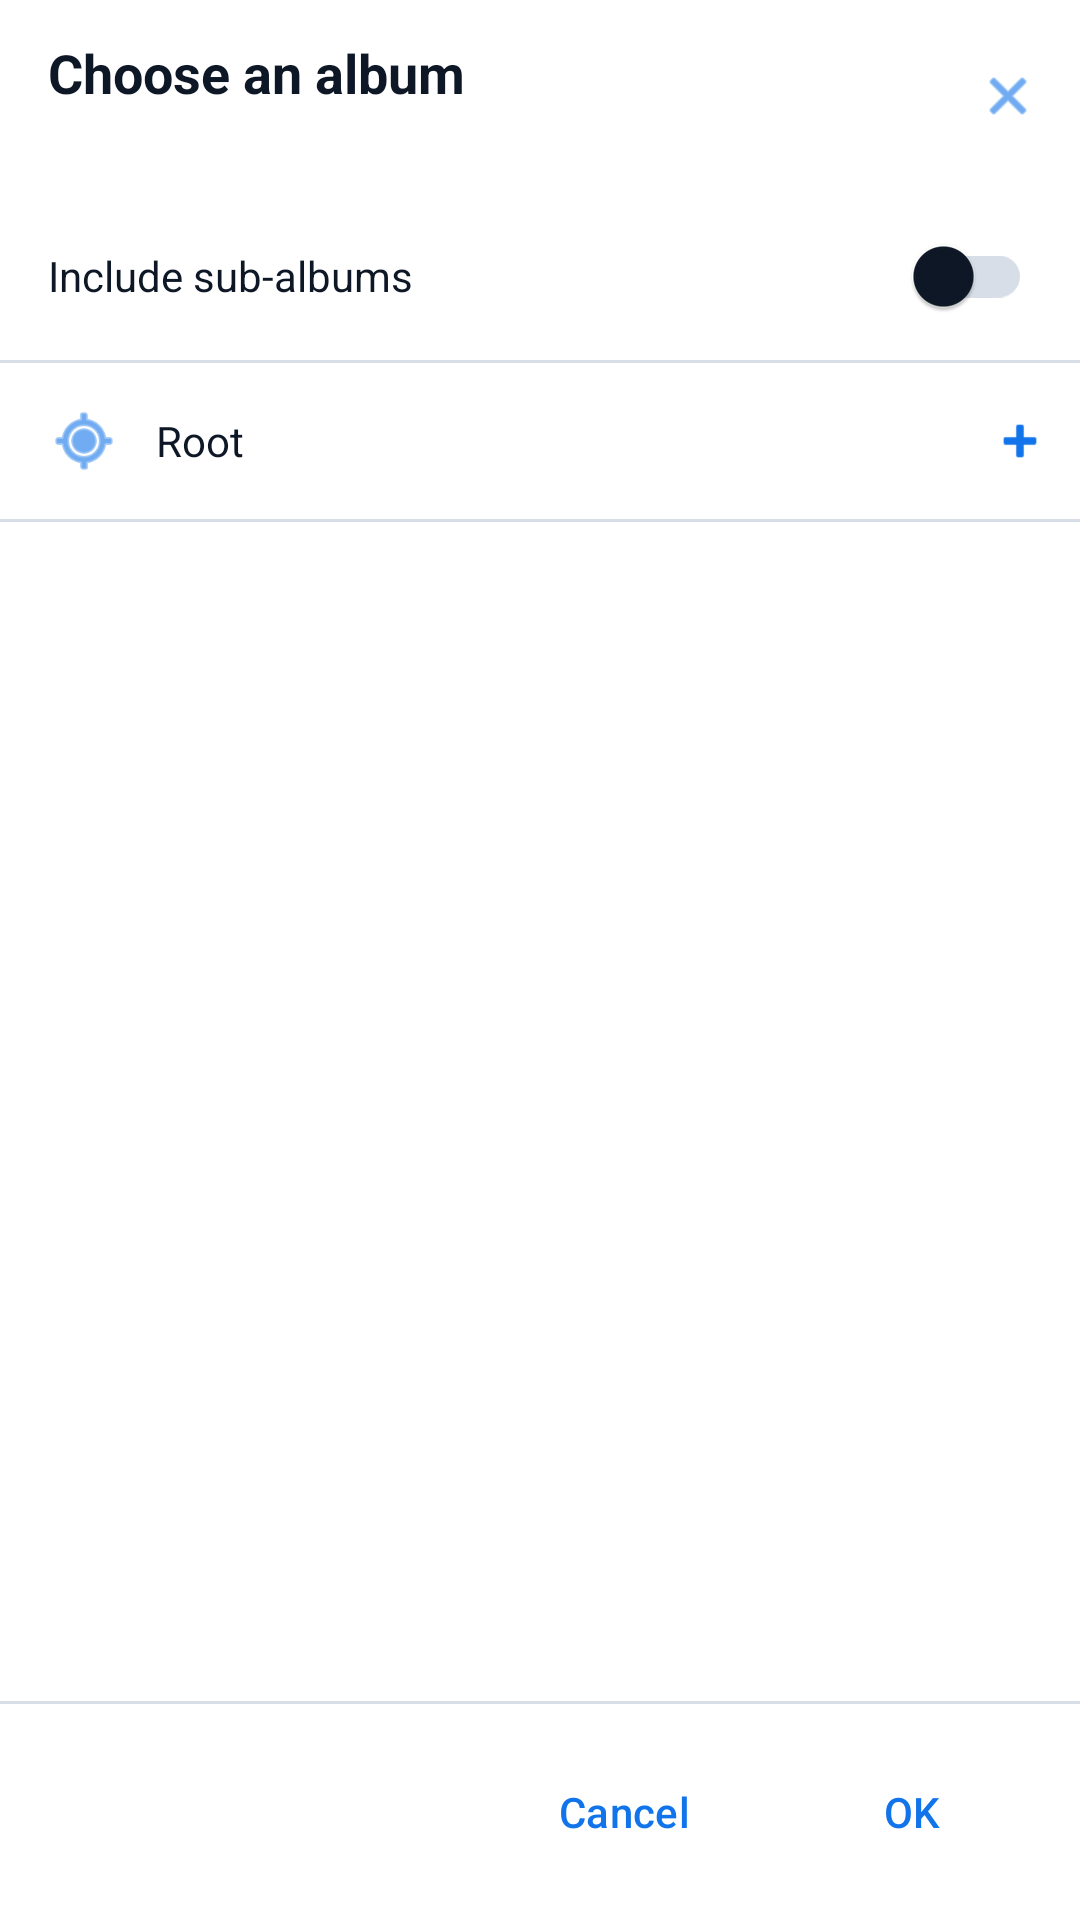

The Android layout XML behind this screen, and the referenced resources:
<!-- AndroidManifest.xml: application theme AppTheme -->
<!-- res/layout/fragment_album_tree_dialog.xml -->
<?xml version="1.0" encoding="utf-8"?>
<LinearLayout xmlns:android="http://schemas.android.com/apk/res/android"
    xmlns:app="http://schemas.android.com/apk/res-auto"
    android:orientation="vertical"
    android:layout_width="match_parent"
    android:layout_height="match_parent"
    android:background="@color/app_surface">

    
    <RelativeLayout
        android:layout_width="match_parent"
        android:layout_height="wrap_content"
        android:paddingStart="16dp"
        android:paddingEnd="8dp"
        android:paddingTop="12dp"
        android:paddingBottom="12dp">
        <TextView
            android:id="@+id/title"
            android:layout_width="wrap_content"
            android:layout_height="wrap_content"
            android:text="Choose an album"
            android:textStyle="bold"
            android:textSize="18sp"
            android:textColor="@color/app_text_primary"/>
        <com.google.android.material.button.MaterialButton
            android:id="@+id/btn_close"
            style="@style/Widget.Material3.Button.IconButton"
            android:layout_width="40dp"
            android:layout_height="40dp"
            android:layout_alignParentEnd="true"
            android:layout_centerVertical="true"
            android:contentDescription="Close"
            app:icon="@android:drawable/ic_menu_close_clear_cancel"/>
    </RelativeLayout>

    
    <LinearLayout
        android:layout_width="match_parent"
        android:layout_height="wrap_content"
        android:orientation="horizontal"
        android:paddingStart="16dp"
        android:paddingEnd="16dp"
        android:paddingTop="4dp"
        android:paddingBottom="4dp"
        android:gravity="center_vertical">
        <TextView
            android:layout_width="0dp"
            android:layout_height="wrap_content"
            android:layout_weight="1"
            android:text="Include sub-albums"
            android:textColor="@color/app_text_primary"/>
        <com.google.android.material.switchmaterial.SwitchMaterial
            android:id="@+id/switch_include"
            android:layout_width="wrap_content"
            android:layout_height="wrap_content" />
    </LinearLayout>

    <View android:layout_width="match_parent" android:layout_height="1dp" android:background="@color/app_divider"/>

    
    <LinearLayout
        android:layout_width="match_parent"
        android:layout_height="wrap_content"
        android:orientation="horizontal"
        android:paddingStart="16dp"
        android:paddingEnd="8dp"
        android:paddingTop="8dp"
        android:paddingBottom="8dp"
        android:gravity="center_vertical">
        <ImageView
            android:layout_width="24dp"
            android:layout_height="24dp"
            android:tint="@color/app_accent"
            android:src="@android:drawable/ic_menu_mylocation"/>
        <TextView
            android:layout_width="0dp"
            android:layout_height="wrap_content"
            android:layout_weight="1"
            android:paddingStart="12dp"
            android:text="Root"
            android:textColor="@color/app_text_primary"/>
        <com.google.android.material.button.MaterialButton
            android:id="@+id/btn_add_root"
            style="@style/Widget.Material3.Button.IconButton"
            android:layout_width="36dp"
            android:layout_height="36dp"
            android:contentDescription="Add album"
            app:icon="@android:drawable/ic_input_add"/>
    </LinearLayout>

    <View android:layout_width="match_parent" android:layout_height="1dp" android:background="@color/app_divider"/>

    
    <androidx.recyclerview.widget.RecyclerView
        android:id="@+id/tree_list"
        android:layout_width="match_parent"
        android:layout_height="0dp"
        android:layout_weight="1"/>

    <View android:layout_width="match_parent" android:layout_height="1dp" android:background="@color/app_divider"/>

    
    <LinearLayout
        android:layout_width="match_parent"
        android:layout_height="wrap_content"
        android:orientation="horizontal"
        android:padding="12dp"
        android:gravity="end|center_vertical">
        <com.google.android.material.button.MaterialButton
            android:id="@+id/btn_cancel"
            style="@style/Widget.Material3.Button.TextButton"
            android:layout_width="wrap_content"
            android:layout_height="wrap_content"
            android:text="Cancel"/>
        <com.google.android.material.button.MaterialButton
            android:id="@+id/btn_ok"
            style="@style/Widget.Material3.Button.TextButton"
            android:layout_width="wrap_content"
            android:layout_height="wrap_content"
            android:text="OK"
            android:layout_marginStart="8dp"/>
    </LinearLayout>

</LinearLayout>
<!-- resources referenced by this layout -->
<resources>
  <color name="app_accent">#FF1274EA</color>
  <color name="app_divider">#FFD7DEE7</color>
  <color name="app_surface">#FFFFFFFF</color>
  <color name="app_text_primary">#FF0E1726</color>
  <style name="AppTheme" parent="Theme.Material3.DayNight.NoActionBar">
          <item name="colorPrimary">@color/colorPrimary</item>
          <item name="colorPrimaryVariant">@color/colorPrimaryVariant</item>
          <item name="colorSecondary">@color/colorSecondary</item>
          <item name="colorOnPrimary">@color/colorOnPrimary</item>
          <item name="colorOnSecondary">@color/colorOnSecondary</item>
          <item name="colorSurface">@color/app_surface</item>
          <item name="colorOnSurface">@color/app_text_primary</item>
          <item name="colorSurfaceVariant">@color/app_surface_variant</item>
          <item name="colorOnSurfaceVariant">@color/app_text_secondary</item>
          <item name="colorOutline">@color/app_card_stroke</item>
          <item name="colorError">@color/app_error</item>
          <item name="android:windowBackground">@color/app_background</item>
          <item name="android:statusBarColor">@color/app_background</item>
          <item name="android:navigationBarColor">@color/app_nav_background</item>
          <item name="android:windowLightStatusBar">true</item>
          <item name="android:windowLightNavigationBar">true</item>
          <item name="materialCardViewStyle">@style/Widget.OpenPhotos.MaterialCardView</item>
      </style>
  <color name="colorPrimary">#1274EA</color>
  <color name="colorPrimaryVariant">#0D58B4</color>
  <color name="colorSecondary">#17A6C4</color>
  <color name="colorOnPrimary">#FFFFFFFF</color>
  <color name="colorOnSecondary">#FFFFFFFF</color>
  <color name="app_surface_variant">#FFF7F9FC</color>
  <color name="app_text_secondary">#FF556476</color>
  <color name="app_card_stroke">#FFD7DEE7</color>
  <color name="app_error">#FFC23B31</color>
  <color name="app_background">#FFF2F5F8</color>
  <color name="app_nav_background">#FFF8FAFD</color>
  <style name="Widget.OpenPhotos.MaterialCardView" parent="Widget.Material3.CardView.Elevated">
          <item name="cardBackgroundColor">@color/app_surface</item>
          <item name="strokeColor">@color/app_card_stroke</item>
          <item name="strokeWidth">1dp</item>
      </style>
</resources>
